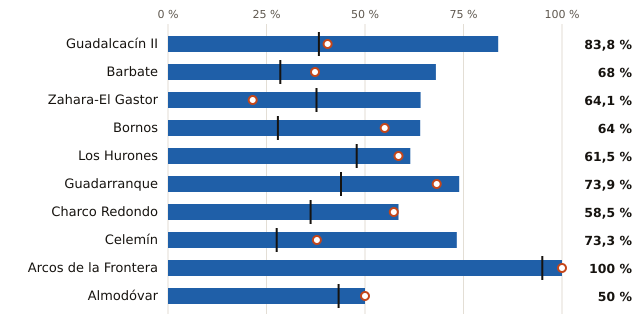

Values plotted in this chart, from the file beside it:
embalse, pct, pct_hace_1_anio, pct_media_10_anios, vol_hm3, capacidad_hm3
Guadalcacín II, 83.8, 40.5, 38.3, 670.0, 800.0
Barbate, 68.0, 37.3, 28.5, 155.0, 228.0
Zahara-El Gastor, 64.1, 21.5, 37.7, 143.0, 223.0
Bornos, 64.0, 55.0, 27.9, 128.0, 200.0
Los Hurones, 61.5, 58.5, 47.9, 83.0, 135.0
Guadarranque, 73.9, 68.2, 43.9, 65.0, 88.0
Charco Redondo, 58.5, 57.3, 36.2, 48.0, 82.0
Celemín, 73.3, 37.8, 27.6, 33.0, 45.0
Arcos de la Frontera, 100.0, 100.0, 95.0, 14.0, 14.0
Almodóvar, 50.0, 50.0, 43.3, 3.0, 6.0
